Run: headless pygame with SDL's dummy video driver; simulated clock (each Clock.tick advances the game by its frame time, no real sleeping); random seed 0; keys injected as events and as key.get_pressed() state; no mouse input.
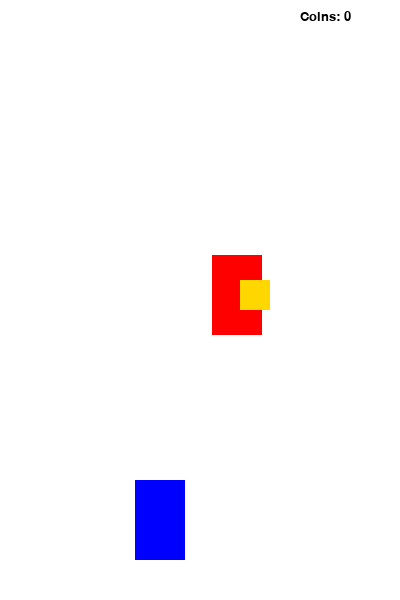
Frame 1 of 4 · flips 1–60 · no input
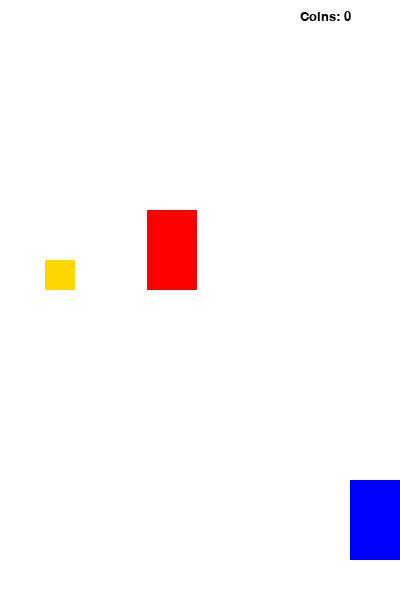
Frame 2 of 4 · flips 61–180 · tapped SPACE, RETURN · held RIGHT (→), D
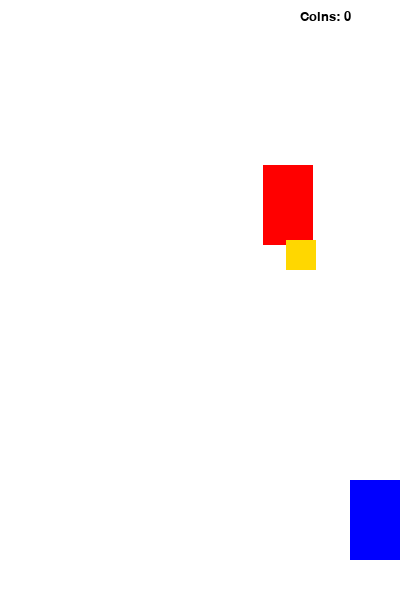
Frame 3 of 4 · flips 181–300 · held DOWN (↓), S
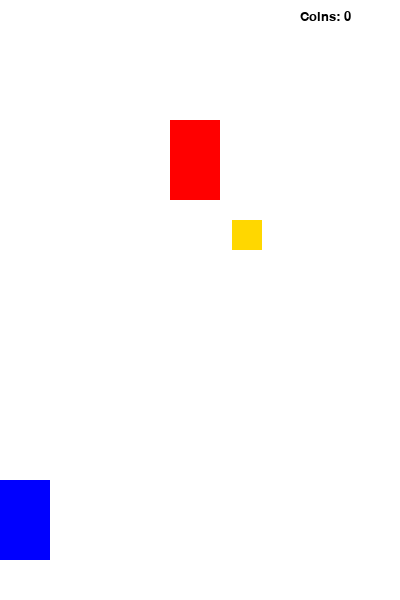
Frame 4 of 4 · flips 301–420 · held LEFT (←), A, UP (↑), W

The pygame program that drew these frames:

import pygame
import random, sys

SCREEN_WIDTH = 400
SCREEN_HEIGHT = 600
SPEED = 5
SCORE = 0
COIN_SCORE = 0

pygame.init()
screen = pygame.display.set_mode((SCREEN_WIDTH, SCREEN_HEIGHT))
clock = pygame.time.Clock()

class Coin(pygame.sprite.Sprite):
    def __init__(self):
        super().__init__()
        self.image = pygame.Surface((30, 30))
        self.image.fill((255, 215, 0)) # Золотой цвет
        self.rect = self.image.get_rect()
        self.rect.center = (random.randint(40, SCREEN_WIDTH-40), 0)

    def move(self):
        self.rect.move_ip(0, SPEED)
        if (self.rect.top > 600):
            self.rect.top = 0
            self.rect.center = (random.randint(40, SCREEN_WIDTH-40), 0)

class Enemy(pygame.sprite.Sprite):
    def __init__(self):
        super().__init__() 
        self.image = pygame.Surface((50, 80))
        self.image.fill((255, 0, 0)) # Красный враг
        self.rect = self.image.get_rect()
        self.rect.center = (random.randint(40, SCREEN_WIDTH-40), 0)

    def move(self):
        self.rect.move_ip(0, SPEED)
        if (self.rect.top > 600):
            self.rect.top = 0
            self.rect.center = (random.randint(40, SCREEN_WIDTH-40), 0)

class Player(pygame.sprite.Sprite):
    def __init__(self):
        super().__init__()
        self.image = pygame.Surface((50, 80))
        self.image.fill((0, 0, 255)) # Синий игрок
        self.rect = self.image.get_rect()
        self.rect.center = (160, 520)
       
    def move(self):
        pressed_keys = pygame.key.get_pressed()
        if self.rect.left > 0:
              if pressed_keys[pygame.K_LEFT]:
                  self.rect.move_ip(-5, 0)
        if self.rect.right < SCREEN_WIDTH:        
              if pressed_keys[pygame.K_RIGHT]:
                  self.rect.move_ip(5, 0)

P1 = Player()
E1 = Enemy()
C1 = Coin()

enemies = pygame.sprite.Group()
enemies.add(E1)
coins = pygame.sprite.Group()
coins.add(C1)
all_sprites = pygame.sprite.Group()
all_sprites.add(P1, E1, C1)

font = pygame.font.SysFont("Verdana", 20)

while True:
    for event in pygame.event.get():
        if event.type == pygame.QUIT:
            pygame.quit()
            sys.exit()

    screen.fill((255, 255, 255))
    
    scores = font.render(f"Coins: {COIN_SCORE}", True, (0,0,0))
    screen.blit(scores, (SCREEN_WIDTH - 100, 10))

    for entity in all_sprites:
        screen.blit(entity.image, entity.rect)
        entity.move()

    if pygame.sprite.spritecollideany(P1, coins):
        COIN_SCORE += 1
        C1.rect.top = 0
        C1.rect.center = (random.randint(40, SCREEN_WIDTH-40), 0)

    if pygame.sprite.spritecollideany(P1, enemies):
        print("Game Over!")
        pygame.quit()
        sys.exit()

    pygame.display.update()
    clock.tick(60)
